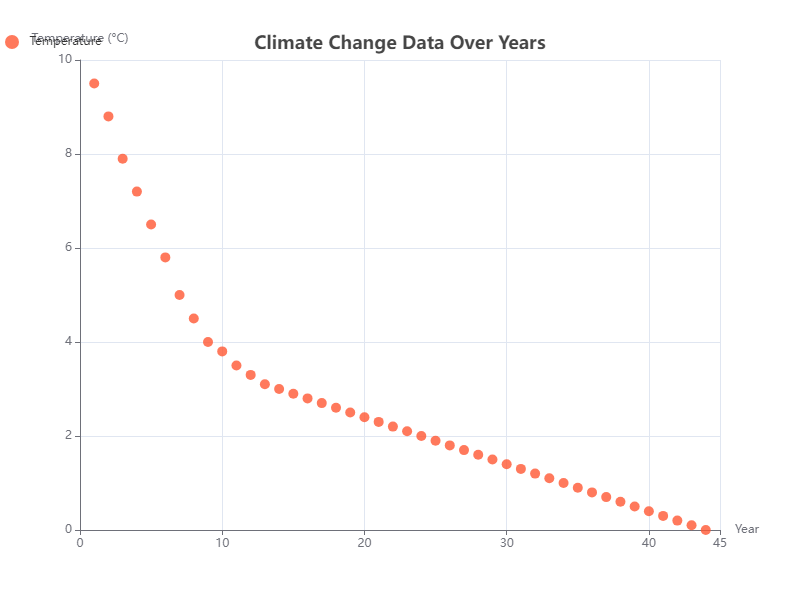

Data behind this chart, as committed beside it:
X, Y
1, 9.5
2, 8.8
3, 7.9
4, 7.2
5, 6.5
6, 5.8
7, 5.0
8, 4.5
9, 4.0
10, 3.8
11, 3.5
12, 3.3
13, 3.1
14, 3.0
15, 2.9
16, 2.8
17, 2.7
18, 2.6
19, 2.5
20, 2.4
21, 2.3
22, 2.2
23, 2.1
24, 2.0
25, 1.9
26, 1.8
27, 1.7
28, 1.6
29, 1.5
30, 1.4
31, 1.3
32, 1.2
33, 1.1
34, 1.0
35, 0.9
36, 0.8
37, 0.7
38, 0.6
39, 0.5
40, 0.4
41, 0.3
42, 0.2
43, 0.1
44, 0.0
